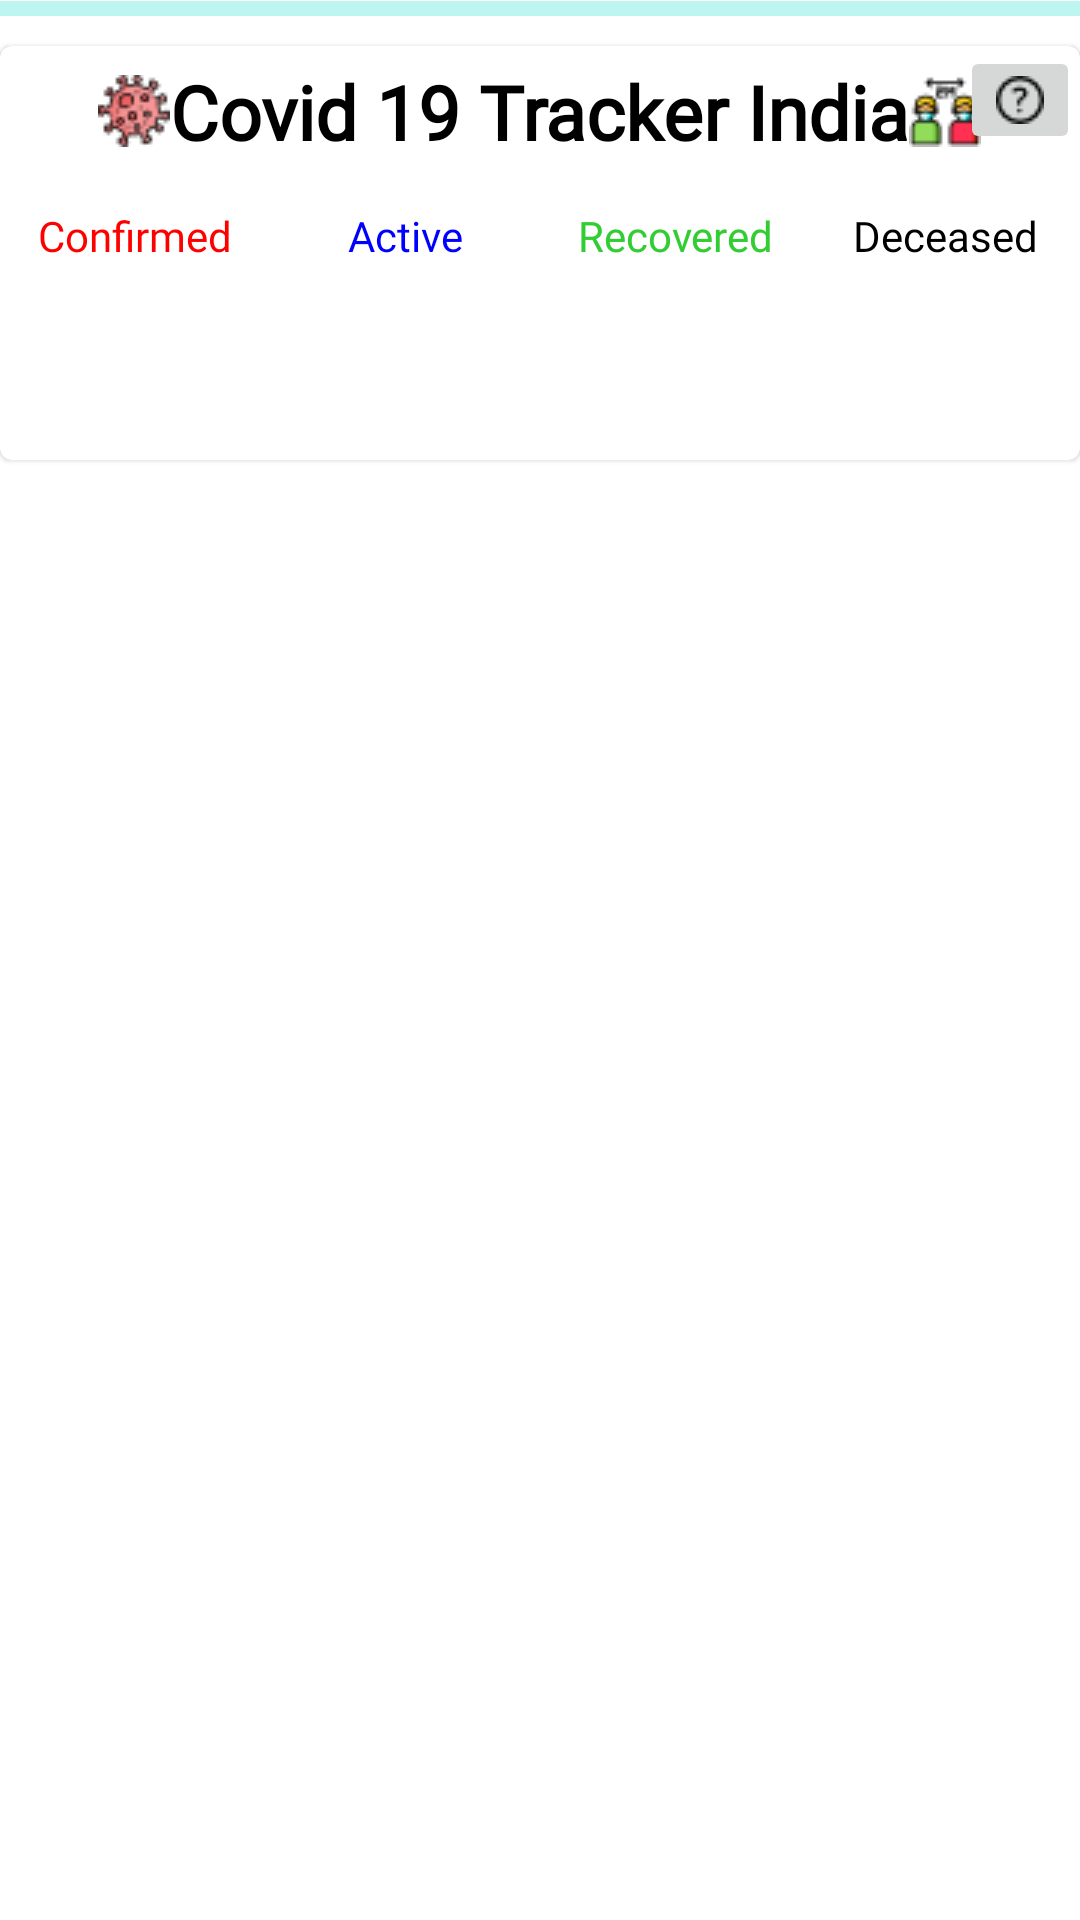

Layout XML and referenced resources for this Android screen:
<!-- AndroidManifest.xml: activity theme Theme.MaterialComponents.Light.NoActionBar -->
<!-- res/layout/activity_main.xml -->
<?xml version="1.0" encoding="utf-8"?>
<RelativeLayout xmlns:android="http://schemas.android.com/apk/res/android"
    xmlns:tools="http://schemas.android.com/tools"
    android:layout_width="match_parent"
    android:layout_height="match_parent"
    xmlns:app="http://schemas.android.com/apk/res-auto"
    tools:context=".MainActivity">


<ProgressBar
        android:visibility="visible"
        android:id="@+id/progressBar"
        style="?android:attr/progressBarStyleHorizontal"
        android:layout_width="match_parent"
        android:layout_height="25dp"
        android:background="@color/white"
        android:layout_marginTop="-10dp"
        android:indeterminate="true"
        android:outlineAmbientShadowColor="@color/orange_red" />


    <com.google.android.material.card.MaterialCardView
        android:layout_below="@+id/progressBar"
        android:id="@+id/dashbord"
        android:layout_width="match_parent"
        android:layout_height="wrap_content">

        <LinearLayout
            android:layout_width="match_parent"
            android:layout_height="wrap_content"
            android:orientation="vertical">

            <RelativeLayout
                android:layout_width="match_parent"
                android:layout_height="wrap_content">
                <TextView
                    android:id="@+id/font"
                    android:layout_width="wrap_content"
                    android:layout_height="wrap_content"
                    android:layout_centerHorizontal="true"
                    android:drawableStart="@drawable/virus"
                    android:drawableEnd="@drawable/social_distancing"
                    android:fontFamily="@font/amaranth"
                    android:text="Covid 19 Tracker India"
                    android:padding="5dp"
                    android:textColor="@color/black"
                    android:textSize="25sp"
                    android:textStyle="bold"> </TextView>
                <ImageButton
                    android:layout_width="wrap_content"
                    android:layout_height="wrap_content"
                    android:src="@drawable/question"
                    android:id="@+id/question"
                    android:layout_alignParentEnd="true"> </ImageButton>
            </RelativeLayout>

            <LinearLayout
                android:weightSum="4"
                android:orientation="horizontal"
                android:layout_width="match_parent"
                android:layout_height="wrap_content">
                <LinearLayout
                    android:paddingTop="10dp"
                    android:paddingBottom="10dp"
                    android:layout_width="0dp"
                    android:orientation="vertical"
                    android:layout_height="wrap_content"
                    android:layout_weight="1">
                    <TextView
                        android:id="@+id/Active"
                        android:layout_width="match_parent"
                        android:layout_height="wrap_content"
                        android:text="Confirmed"
                        android:gravity="center"
                        android:textColor="@color/red"
                        android:fontFamily="@font/abeezee"> </TextView>
                    <TextView
                        android:id="@+id/increment"
                        android:layout_width="match_parent"
                        android:layout_height="wrap_content"

                        android:layout_marginTop="10dp"
                        android:gravity="center"
                        android:textColor="@color/red"
                        android:fontFamily="@font/abeezee"> </TextView>
                    <TextView
                        android:id="@+id/total_cases"
                        android:layout_width="match_parent"
                        android:layout_height="wrap_content"

                        android:layout_marginTop="2dp"
                        android:textSize="18sp"
                        android:gravity="center"
                        android:textColor="@color/red"
                        android:fontFamily="@font/abeezee"> </TextView>
                </LinearLayout>

                <LinearLayout
                    android:paddingTop="10dp"
                    android:paddingBottom="10dp"
                    android:layout_width="0dp"
                    android:orientation="vertical"
                    android:layout_height="wrap_content"
                    android:layout_weight="1">
                    <TextView
                        android:id="@+id/active"
                        android:layout_width="match_parent"
                        android:layout_height="wrap_content"
                        android:text="Active"
                        android:gravity="center"
                        android:textColor="@color/blue"
                        android:fontFamily="@font/abeezee"> </TextView>
                    <TextView
                        android:id="@+id/increment_active"
                        android:layout_width="match_parent"
                        android:layout_height="wrap_content"
                        android:text=""
                        android:layout_marginTop="10dp"
                        android:gravity="center"
                        android:textColor="@color/blue"
                        android:fontFamily="@font/abeezee"> </TextView>
                    <TextView
                        android:id="@+id/total_cases_active"
                        android:layout_width="match_parent"
                        android:layout_height="wrap_content"

                        android:layout_marginTop="2dp"
                        android:textSize="18sp"
                        android:gravity="center"
                        android:textColor="@color/blue"
                        android:fontFamily="@font/abeezee"> </TextView>
                </LinearLayout>

                <LinearLayout
                    android:paddingTop="10dp"
                    android:paddingBottom="10dp"
                    android:layout_width="0dp"
                    android:orientation="vertical"
                    android:layout_height="wrap_content"
                    android:layout_weight="1">
                    <TextView
                        android:id="@+id/Recovered"
                        android:layout_width="match_parent"
                        android:layout_height="wrap_content"
                        android:text="Recovered"
                        android:gravity="center"
                        android:textColor="@color/lime_green"
                        android:fontFamily="@font/abeezee"> </TextView>
                    <TextView
                        android:id="@+id/increment_recovered"
                        android:layout_width="match_parent"
                        android:layout_height="wrap_content"
                        android:layout_marginTop="10dp"
                        android:gravity="center"
                        android:textColor="@color/lime_green"
                        android:fontFamily="@font/abeezee"> </TextView>
                    <TextView
                        android:id="@+id/total_cases_recovered"
                        android:layout_width="match_parent"
                        android:layout_height="wrap_content"

                        android:layout_marginTop="2dp"
                        android:textSize="18sp"
                        android:gravity="center"
                        android:textColor="@color/lime_green"
                        android:fontFamily="@font/abeezee"> </TextView>
                </LinearLayout>

                <LinearLayout
                    android:paddingTop="10dp"
                    android:paddingBottom="10dp"
                    android:layout_width="0dp"
                    android:orientation="vertical"
                    android:layout_height="wrap_content"
                    android:layout_weight="1">
                    <TextView
                        android:id="@+id/confirmed"
                        android:layout_width="match_parent"
                        android:layout_height="wrap_content"
                        android:text="Deceased"
                        android:gravity="center"
                        android:textColor="@color/black"
                        android:fontFamily="@font/abeezee"> </TextView>
                    <TextView
                        android:id="@+id/increment_deceased"
                        android:layout_width="match_parent"
                        android:layout_height="wrap_content"
                        android:layout_marginTop="10dp"
                        android:gravity="center"
                        android:textColor="@color/black"
                        android:fontFamily="@font/abeezee"> </TextView>
                    <TextView
                        android:id="@+id/total_cases_deceased"
                        android:layout_width="match_parent"
                        android:layout_height="wrap_content"
                        android:layout_marginTop="2dp"
                        android:textSize="18sp"
                        android:gravity="center"
                        android:textColor="@color/black"
                        android:fontFamily="@font/abeezee"> </TextView>
                </LinearLayout>



            </LinearLayout>
        </LinearLayout>

    </com.google.android.material.card.MaterialCardView>

    <androidx.recyclerview.widget.RecyclerView
        android:layout_below="@+id/dashbord"
        android:id="@+id/recycler_view"
        android:layout_width="match_parent"
        android:layout_height="match_parent"> </androidx.recyclerview.widget.RecyclerView>

</RelativeLayout>
<!-- resources referenced by this layout -->
<resources>
  <color name="black">#000000</color>
  <color name="blue">#0000FF</color>
  <color name="lime_green">#32CD32</color>
  <color name="orange_red">#FF4500</color>
  <color name="red">#FF0000</color>
  <color name="white">#FFFFFF</color>
  <!-- drawable question: png bitmap (drawable, 425 bytes) -->
  <!-- drawable social_distancing: png bitmap (drawable-v24, 1144 bytes) -->
  <!-- drawable virus: png bitmap (drawable, 1699 bytes) -->
</resources>
